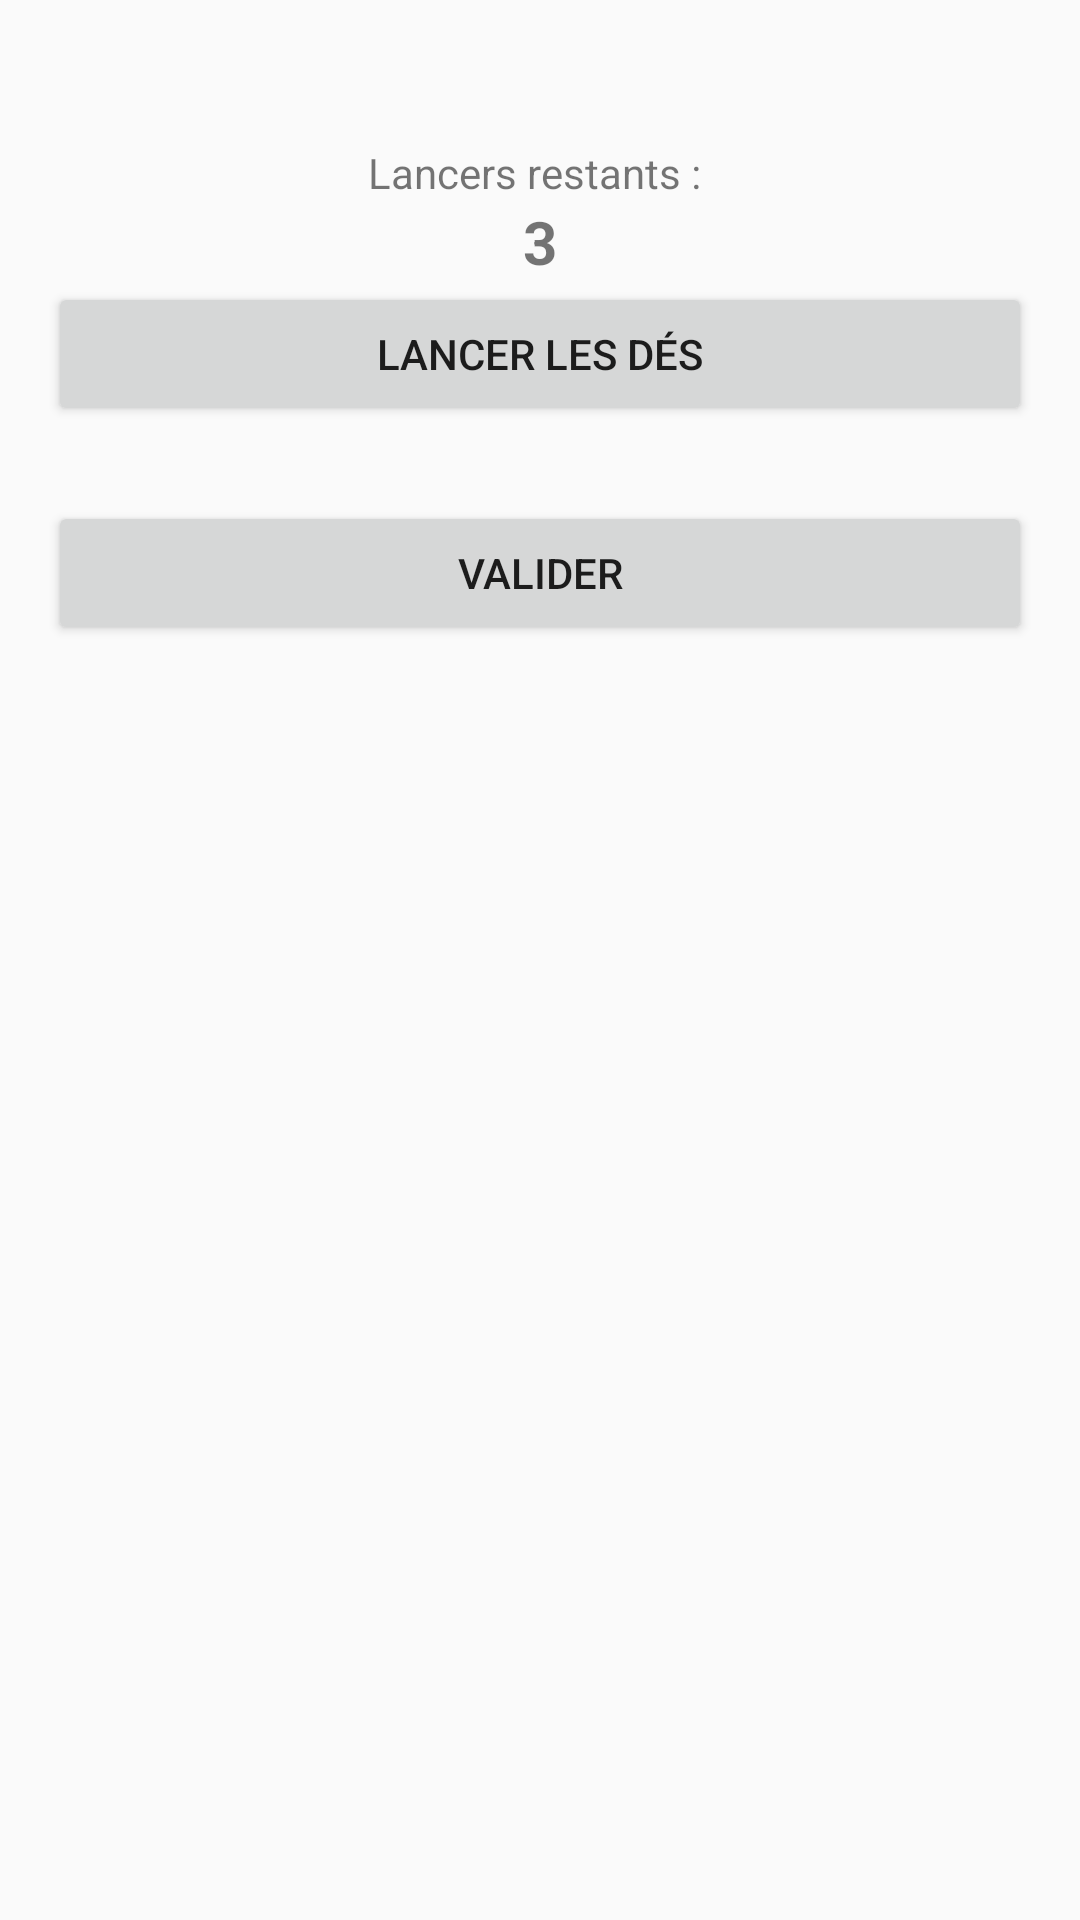

Android layout source for this screen:
<!-- AndroidManifest.xml: application theme FullScreenTheme -->
<!-- res/layout/dice_roll_modal_layout.xml -->
<?xml version="1.0" encoding="utf-8"?>
<LinearLayout xmlns:android="http://schemas.android.com/apk/res/android"
    android:layout_width="match_parent"
    android:layout_height="wrap_content"
    xmlns:app="http://schemas.android.com/apk/res-auto"
    android:orientation="vertical"
    android:padding="16dp">

    <androidx.recyclerview.widget.RecyclerView
        android:id="@+id/diceRecyclerView"
        android:layout_width="match_parent"
        android:layout_height="wrap_content"
        app:layoutManager="androidx.recyclerview.widget.GridLayoutManager"
        app:spanCount="3"
        app:layout_constraintTop_toBottomOf="@+id/closeButton"
        app:layout_constraintBottom_toBottomOf="parent"
        app:layout_constraintStart_toStartOf="parent"
        app:layout_constraintEnd_toEndOf="parent"
        android:layout_margin="16dp"
        android:layout_marginTop="16dp"
        android:layout_marginBottom="16dp"/>

    
    <TextView
        android:id="@+id/remainingRollsText"
        android:layout_width="wrap_content"
        android:layout_height="wrap_content"
        android:layout_gravity="center"
        android:text="Lancers restants : " />

    
    <TextView
        android:id="@+id/reamainingRollsValue"
        android:layout_width="match_parent"
        android:layout_height="wrap_content"
        android:gravity="center"
        android:text="3"
        android:textSize="20sp"
        android:textStyle="bold" />

    <Button
        android:layout_width="match_parent"
        android:layout_height="wrap_content"
        android:text="Lancer les dés"
        android:id="@+id/rollDiceButton"/>

    <Button
        android:id="@+id/closeButton"
        android:layout_width="match_parent"
        android:layout_height="wrap_content"
        android:layout_marginTop="25dp"
        android:text="Valider" />
</LinearLayout>
<!-- resources referenced by this layout -->
<resources>
  <style name="FullScreenTheme" parent="Theme.AppCompat.DayNight.NoActionBar">
          <item name="android:windowNoTitle">true</item>
          <item name="android:windowActionBar">false</item>
          <item name="android:windowFullscreen">true</item>
          <item name="android:windowContentOverlay">@null</item>
      </style>
</resources>
